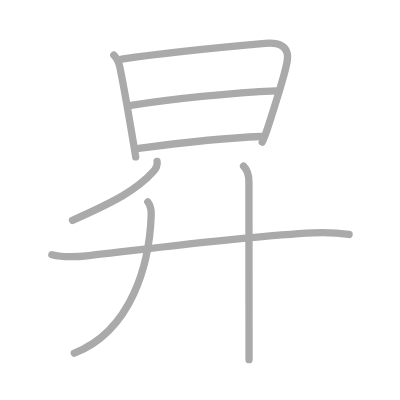
t = 0.00 s
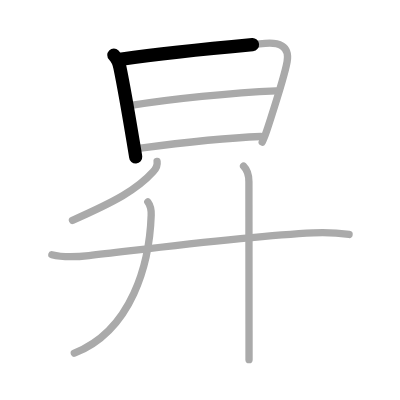
t = 1.50 s
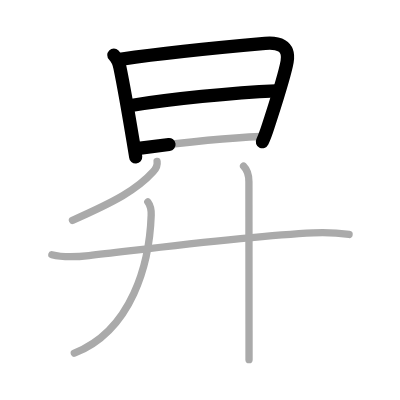
t = 3.25 s
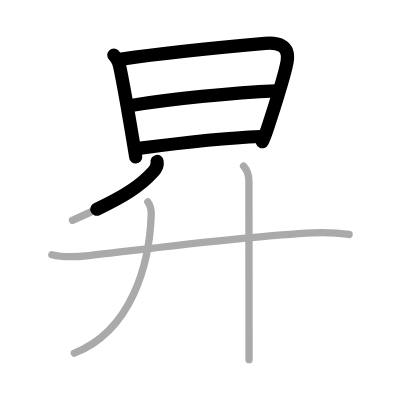
t = 4.75 s
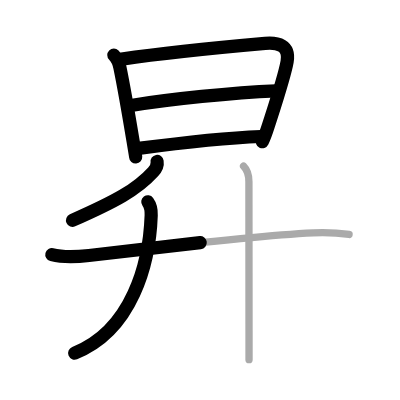
t = 6.50 s
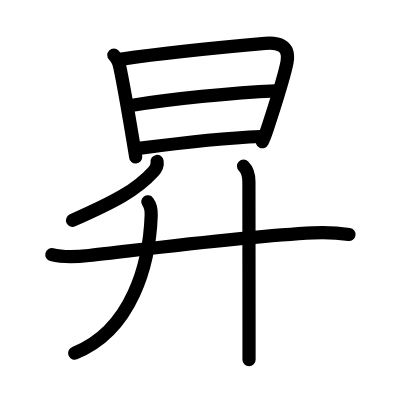
t = 8.00 s

The animated SVG that drew these frames (rendered in a browser with its animation timeline set to each time). Animation: 8 SMIL elements (animate=8); one cycle of 8.00 s.

<?xml version="1.0" standalone="no"?>
<!DOCTYPE svg PUBLIC "-//W3C//DTD SVG 1.1//EN"   "http://www.w3.org/Graphics/SVG/1.1/DTD/svg11.dtd">
<svg width="400px" height="400px"  version="1.1" xmlns="http://www.w3.org/2000/svg">
  <defs>
    <marker id="Triangle" viewBox="0 0 10 10" refX="0" refY="5" markerUnits="strokeWidth" markerWidth="3" style="stroke-opacity:0%;fill:#aaaaaa;" markerHeight="2" orient="auto">
      <path d="M 0 0 L 10 5 L 0 10 z" />
    </marker>
    
    <marker id="Arrow" viewBox="0 0 10 10" refX="5" refY="5" markerUnits="strokeWidth" markerWidth="1.8" style="stroke-opacity:0%;fill:#770000;" markerHeight="2" orient="auto">
      <path d="M 0 4 L 6 4 L 4 1 L 10 5 L 4 9 L 6 6 L 0 6 z" />
        <circle cx="5" cy="5" r="5" />
      </marker>
    
    <marker id="TriangleRed" viewBox="0 0 10 10" refX="0" refY="5" markerUnits="strokeWidth" markerWidth="3" style="stroke-opacity:0%;fill:#CC0000;" markerHeight="2" orient="auto">
      <path d="M 0 0 L 10 5 L 0 10 z" />
    </marker>
    
    <marker id="ArrowRed" viewBox="0 0 10 10" refX="5" refY="5" markerUnits="strokeWidth" markerWidth="1.8" style="stroke-opacity:0%;fill:#CC0000;" markerHeight="2" orient="auto">
      <path d="M 0 4 L 6 4 L 4 1 L 10 5 L 4 9 L 6 6 L 0 6 z" />
        <circle cx="5" cy="5" r="5" />
      </marker>
    
  </defs>
  
  <path style="fill:#ffffff; fill-opacity:100%; fill-rule:evenodd; stroke-width:0;" d="M 0 0 L 400px 0 L 400px 400px L 0 400px L 0 0" />

  <g transform="scale(3.6697247706422 3.6697247706422)">
<path style="fill:none; fill-opacity:0%; fill-rule:evenodd; stroke:#aaaaaa; stroke-opacity:100%; stroke-width: 1.5pt; stroke-linejoin:round; stroke-linecap:round;" d="M31.02 15.01c0.86 0.86 1.36 1.95 1.65 3.35c0.9 4.36 2.64 14.34 3.6 20.1c0.42 2.5 0.7 4.2 0.7 4.31"></path>
<path style="fill:none; fill-opacity:0%; fill-rule:evenodd; stroke:#aaaaaa; stroke-opacity:100%; stroke-width: 1.5pt; stroke-linejoin:round; stroke-linecap:round;" d="M33.17 16.11c10.95-1.61 27.2-3.23 39.08-4.28c3.4-0.3 6.77 0.45 5.99 4.96c-0.67 3.88-3.2 11.51-5.12 17.5c-0.58 1.81-1.15 3.36-1.67 4.42"></path>
<path style="fill:none; fill-opacity:0%; fill-rule:evenodd; stroke:#aaaaaa; stroke-opacity:100%; stroke-width: 1.5pt; stroke-linejoin:round; stroke-linecap:round;" d="M35.69 28.74C46.5 27 63.25 25.25 75.25 24.75"></path>
<path style="fill:none; fill-opacity:0%; fill-rule:evenodd; stroke:#aaaaaa; stroke-opacity:100%; stroke-width: 1.5pt; stroke-linejoin:round; stroke-linecap:round;" d="M37.76 40.44c9.87-1.31 23.22-2.87 33.3-3.25"></path>
<path style="fill:none; fill-opacity:0%; fill-rule:evenodd; stroke:#aaaaaa; stroke-opacity:100%; stroke-width: 1.5pt; stroke-linejoin:round; stroke-linecap:round;" d="M42.81 44c0.18 1.12-0.33 2-1.09 2.83c-4.45 4.91-10.35 8.07-21.97 13.21"></path>
<path style="fill:none; fill-opacity:0%; fill-rule:evenodd; stroke:#aaaaaa; stroke-opacity:100%; stroke-width: 1.5pt; stroke-linejoin:round; stroke-linecap:round;" d="M40.28 55c0.71 0.96 0.97 2.22 0.92 3.63C40.75 71.75 36 90 20.25 96.25"></path>
<path style="fill:none; fill-opacity:0%; fill-rule:evenodd; stroke:#aaaaaa; stroke-opacity:100%; stroke-width: 1.5pt; stroke-linejoin:round; stroke-linecap:round;" d="M14.13 69.41c3.4 0.86 6.69 0.62 10.12 0.22c17.5-2 43.13-5.34 61.12-6.19c3.26-0.15 6.51-0.03 9.75 0.46"></path>
<path style="fill:none; fill-opacity:0%; fill-rule:evenodd; stroke:#aaaaaa; stroke-opacity:100%; stroke-width: 1.5pt; stroke-linejoin:round; stroke-linecap:round;" d="M66.37 45.25c1 1 1.46 2.38 1.46 4.25c0 2.79 0.02 26.75 0.03 40.49c0 3.69 0 6.58 0 8.01"></path>

<path style="fill:none; fill-opacity:0%; fill-rule:evenodd; stroke:#000000; stroke-opacity:100%; stroke-width: 2.7pt; stroke-linejoin:round; stroke-linecap:round;" d="M31.02 15.01c0.86 0.86 1.36 1.95 1.65 3.35c0.9 4.36 2.64 14.34 3.6 20.1c0.42 2.5 0.7 4.2 0.7 4.31" pathLength="100" stroke-dashoffset="100" stroke-dasharray="100 105"><animate id="dashAnim1" attributeName="stroke-dashoffset" from="100" to="0" dur="1s" calcMode="linear" fill="freeze"/></path>
<path style="fill:none; fill-opacity:0%; fill-rule:evenodd; stroke:#000000; stroke-opacity:100%; stroke-width: 2.7pt; stroke-linejoin:round; stroke-linecap:round;" d="M33.17 16.11c10.95-1.61 27.2-3.23 39.08-4.28c3.4-0.3 6.77 0.45 5.99 4.96c-0.67 3.88-3.2 11.51-5.12 17.5c-0.58 1.81-1.15 3.36-1.67 4.42" pathLength="100" stroke-dashoffset="100" stroke-dasharray="100 105"><animate id="dashAnim2" attributeName="stroke-dashoffset" from="100" to="0" dur="1s" calcMode="linear" begin="dashAnim1.end" fill="freeze"/></path>
<path style="fill:none; fill-opacity:0%; fill-rule:evenodd; stroke:#000000; stroke-opacity:100%; stroke-width: 2.7pt; stroke-linejoin:round; stroke-linecap:round;" d="M35.69 28.74C46.5 27 63.25 25.25 75.25 24.75" pathLength="100" stroke-dashoffset="100" stroke-dasharray="100 105"><animate id="dashAnim3" attributeName="stroke-dashoffset" from="100" to="0" dur="1s" calcMode="linear" begin="dashAnim2.end" fill="freeze"/></path>
<path style="fill:none; fill-opacity:0%; fill-rule:evenodd; stroke:#000000; stroke-opacity:100%; stroke-width: 2.7pt; stroke-linejoin:round; stroke-linecap:round;" d="M37.76 40.44c9.87-1.31 23.22-2.87 33.3-3.25" pathLength="100" stroke-dashoffset="100" stroke-dasharray="100 105"><animate id="dashAnim4" attributeName="stroke-dashoffset" from="100" to="0" dur="1s" calcMode="linear" begin="dashAnim3.end" fill="freeze"/></path>
<path style="fill:none; fill-opacity:0%; fill-rule:evenodd; stroke:#000000; stroke-opacity:100%; stroke-width: 2.7pt; stroke-linejoin:round; stroke-linecap:round;" d="M42.81 44c0.18 1.12-0.33 2-1.09 2.83c-4.45 4.91-10.35 8.07-21.97 13.21" pathLength="100" stroke-dashoffset="100" stroke-dasharray="100 105"><animate id="dashAnim5" attributeName="stroke-dashoffset" from="100" to="0" dur="1s" calcMode="linear" begin="dashAnim4.end" fill="freeze"/></path>
<path style="fill:none; fill-opacity:0%; fill-rule:evenodd; stroke:#000000; stroke-opacity:100%; stroke-width: 2.7pt; stroke-linejoin:round; stroke-linecap:round;" d="M40.28 55c0.71 0.96 0.97 2.22 0.92 3.63C40.75 71.75 36 90 20.25 96.25" pathLength="100" stroke-dashoffset="100" stroke-dasharray="100 105"><animate id="dashAnim6" attributeName="stroke-dashoffset" from="100" to="0" dur="1s" calcMode="linear" begin="dashAnim5.end" fill="freeze"/></path>
<path style="fill:none; fill-opacity:0%; fill-rule:evenodd; stroke:#000000; stroke-opacity:100%; stroke-width: 2.7pt; stroke-linejoin:round; stroke-linecap:round;" d="M14.13 69.41c3.4 0.86 6.69 0.62 10.12 0.22c17.5-2 43.13-5.34 61.12-6.19c3.26-0.15 6.51-0.03 9.75 0.46" pathLength="100" stroke-dashoffset="100" stroke-dasharray="100 105"><animate id="dashAnim7" attributeName="stroke-dashoffset" from="100" to="0" dur="1s" calcMode="linear" begin="dashAnim6.end" fill="freeze"/></path>
<path style="fill:none; fill-opacity:0%; fill-rule:evenodd; stroke:#000000; stroke-opacity:100%; stroke-width: 2.7pt; stroke-linejoin:round; stroke-linecap:round;" d="M66.37 45.25c1 1 1.46 2.38 1.46 4.25c0 2.79 0.02 26.75 0.03 40.49c0 3.69 0 6.58 0 8.01" pathLength="100" stroke-dashoffset="100" stroke-dasharray="100 105"><animate id="dashAnim8" attributeName="stroke-dashoffset" from="100" to="0" dur="1s" calcMode="linear" begin="dashAnim7.end" fill="freeze"/></path>

</g>

</svg>  
          
